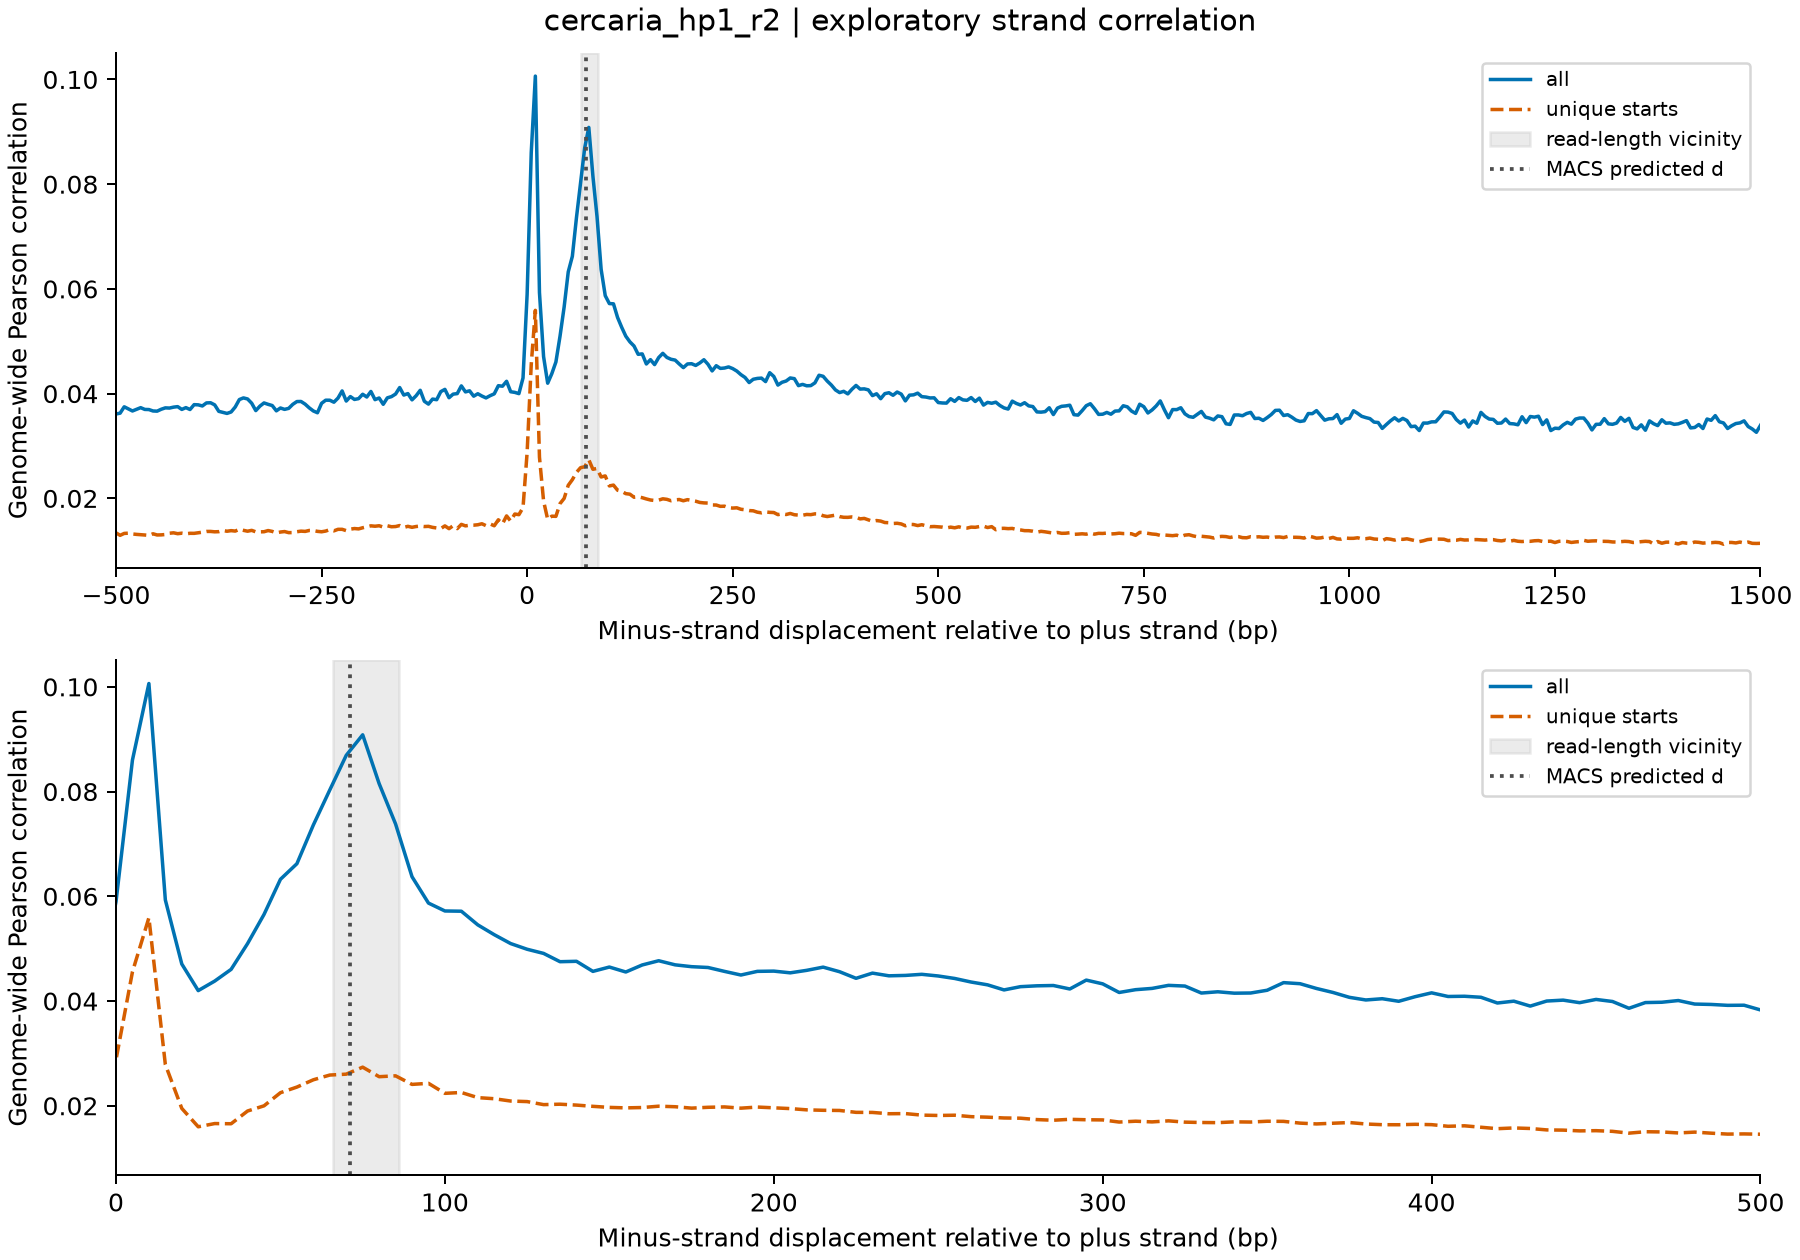

Values plotted in this chart, from the file beside it:
shift_bp	all_alignments_pearson_r	unique_starts_pearson_r
-500	0.03611	0.01342
-495	0.03627	0.01294
-490	0.03749	0.0133
-485	0.03709	0.01335
-480	0.03669	0.0132
-475	0.03701	0.01312
-470	0.03732	0.01306
-465	0.03698	0.013
-460	0.03696	0.01293
-455	0.03669	0.01324
-450	0.03665	0.01301
-445	0.03702	0.01303
-440	0.03728	0.0131
-435	0.03724	0.01334
-430	0.03742	0.01342
-425	0.03752	0.01325
-420	0.03699	0.01335
-415	0.03733	0.01323
-410	0.03697	0.01333
-405	0.03789	0.01332
-400	0.03786	0.01342
-395	0.03764	0.01354
-390	0.03823	0.01368
-385	0.03826	0.01369
-380	0.03785	0.01361
-375	0.03662	0.01364
-370	0.03642	0.01385
-365	0.03622	0.01372
-360	0.0365	0.01383
-355	0.03745	0.01375
-350	0.03887	0.01408
-345	0.03918	0.01389
-340	0.03898	0.01373
-335	0.03817	0.01389
-330	0.03676	0.01361
-325	0.03761	0.0136
-320	0.03822	0.01363
-315	0.03796	0.01385
-310	0.03773	0.01369
-305	0.03672	0.0134
-300	0.03726	0.01357
-295	0.03699	0.01366
-290	0.03718	0.01345
-285	0.03796	0.01346
-280	0.03849	0.01363
-275	0.0385	0.01374
-270	0.03799	0.01369
-265	0.03728	0.01387
-260	0.03669	0.01385
-255	0.03635	0.0137
-250	0.03815	0.01362
-245	0.03875	0.01376
-240	0.03874	0.01403
-235	0.03836	0.01379
-230	0.03915	0.01409
-225	0.04051	0.01409
-220	0.03858	0.01383
-215	0.03944	0.01412
-210	0.03889	0.01423
-205	0.03904	0.01417
... 341 more rows
